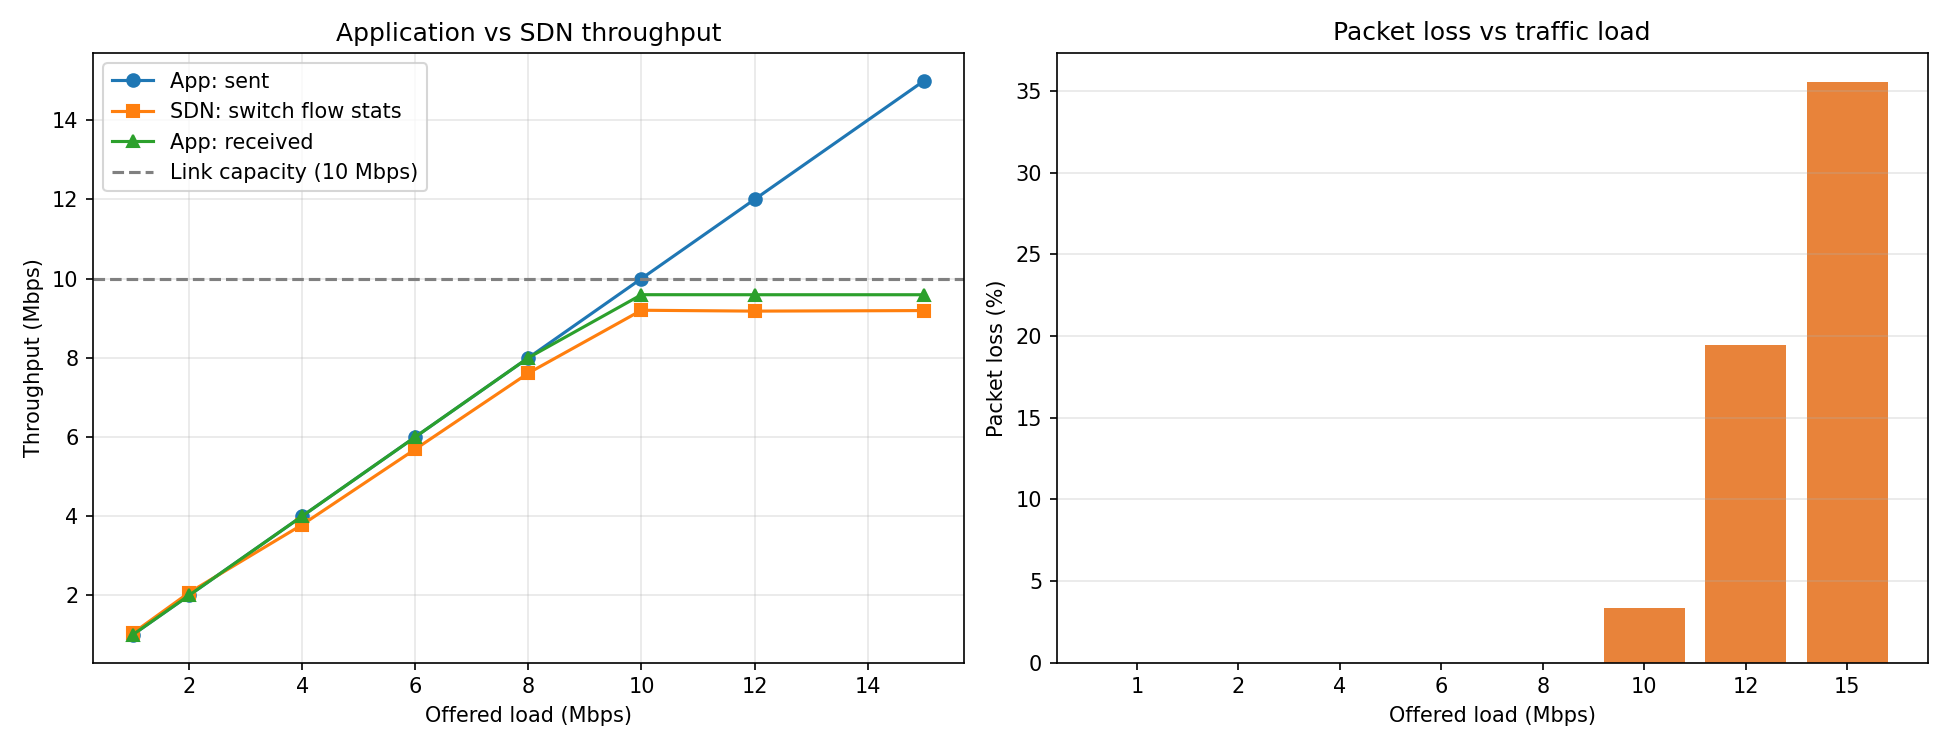

Source data for this figure (header and first rows):
offered_mbps, sent, switch_pkts, received, loss_pct, app_tx_mbps, app_rx_mbps, sdn_mbps
1, 1250, 1255, 1250, 0.0, 1.0, 1.001, 1.039
2, 2500, 2505, 2500, 0.0, 2.0, 2.001, 2.069
4, 5000, 5006, 5000, 0.0, 4.0, 4.001, 3.784
6, 7501, 6840, 7501, 0.0, 6.0, 6.001, 5.692
8, 10001, 9148, 10001, 0.0, 8.0, 8.001, 7.614
10, 12502, 11053, 12085, 3.34, 10, 9.594, 9.201
12, 15001, 11025, 12083, 19.45, 12, 9.593, 9.179
15, 18750, 11043, 12083, 35.56, 15.0, 9.593, 9.193
